The GitHub repository Bowman74/VSLiveMLClientAndServerModels contains a labelled image folder "data" with 3 categories: oak trees, palm trees, pine trees. Examples follow, each with its label.

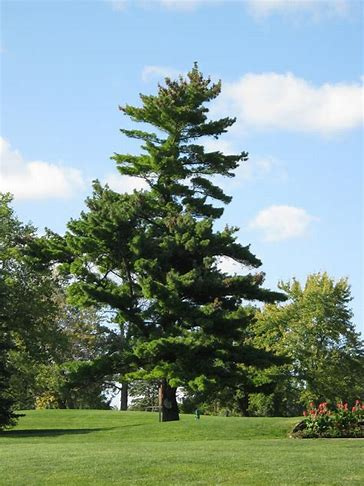
Label: pine trees

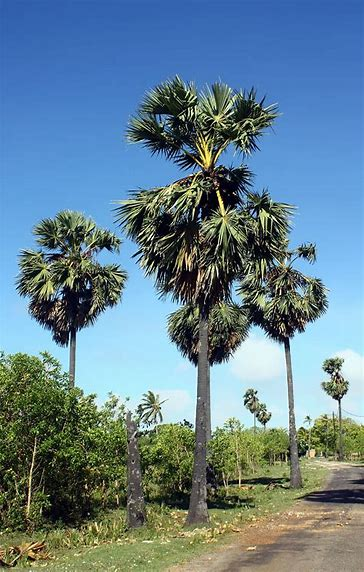
Label: palm trees

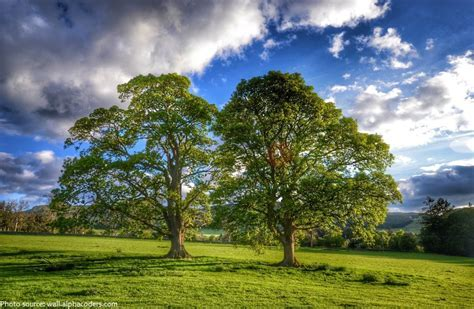
Label: oak trees

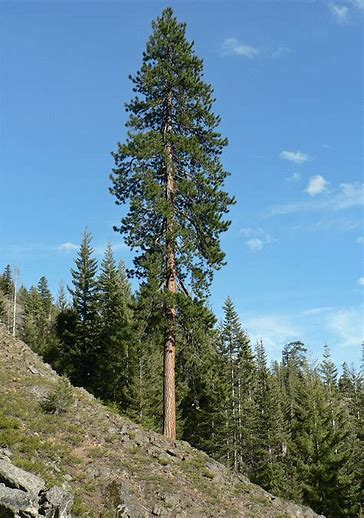
Label: pine trees

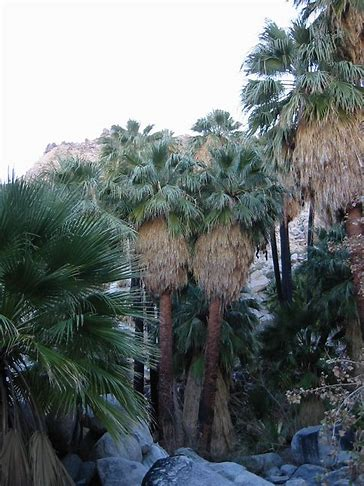
Label: palm trees

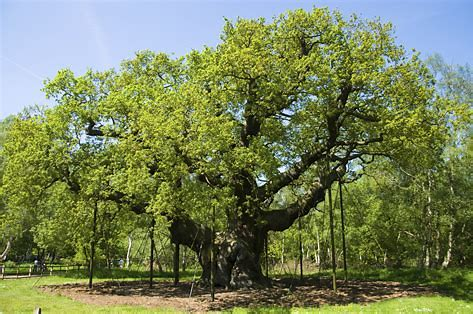
Label: oak trees
